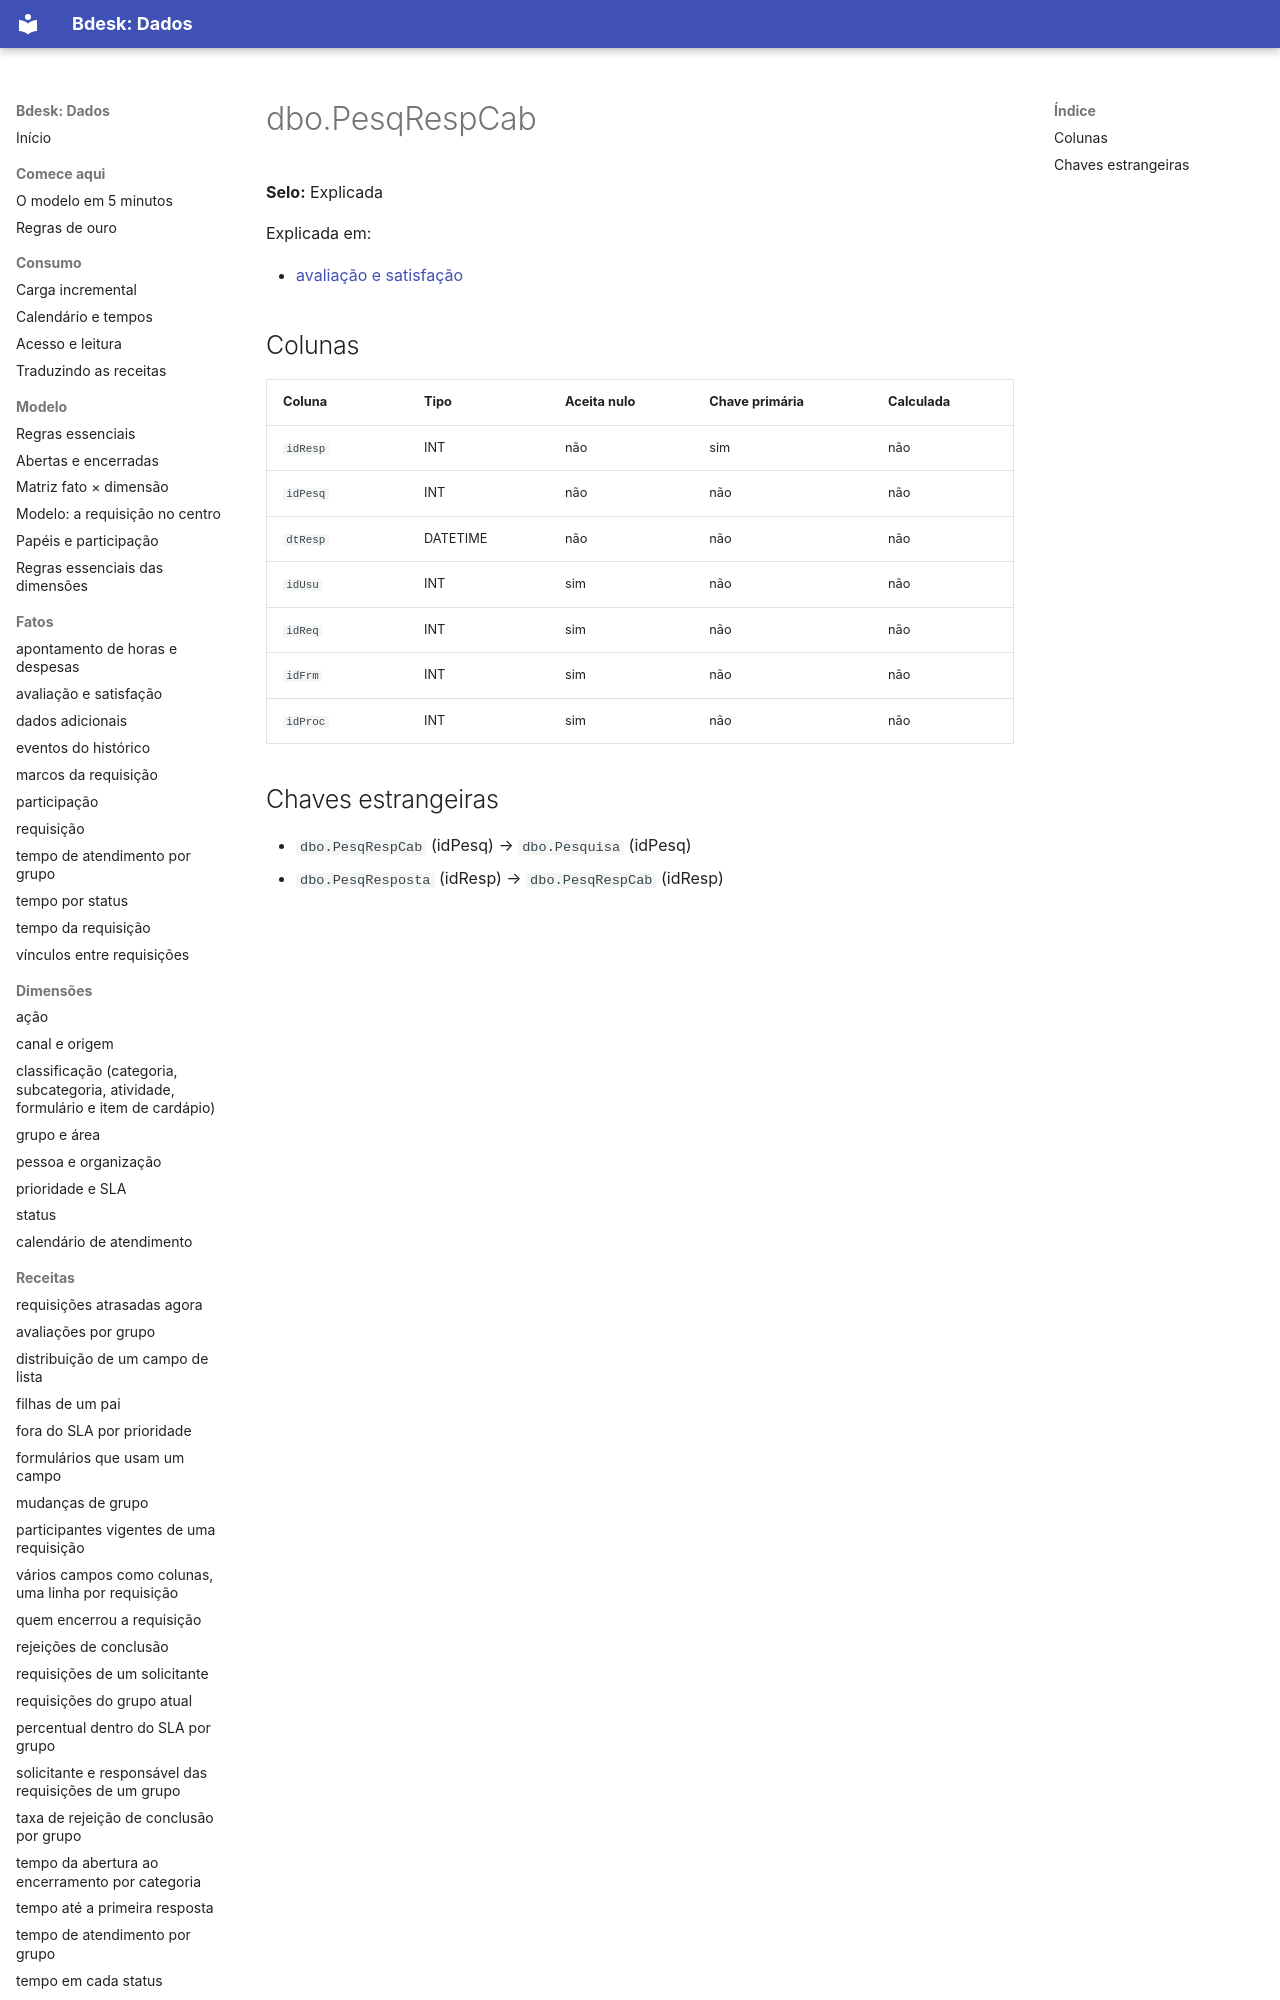

repository: bdeskapp/dados · page: dicionario/dbo-pesqrespcab/index.html · generator: mkdocs

---
gerado: sincronizacao
---

# dbo.PesqRespCab

**Selo:** Explicada

Explicada em:

- [avaliação e satisfação](../fatos/avaliacao-satisfacao.md)

## Colunas

| Coluna | Tipo | Aceita nulo | Chave primária | Calculada |
|---|---|---|---|---|
| `idResp` | INT | não | sim | não |
| `idPesq` | INT | não | não | não |
| `dtResp` | DATETIME | não | não | não |
| `idUsu` | INT | sim | não | não |
| `idReq` | INT | sim | não | não |
| `idFrm` | INT | sim | não
